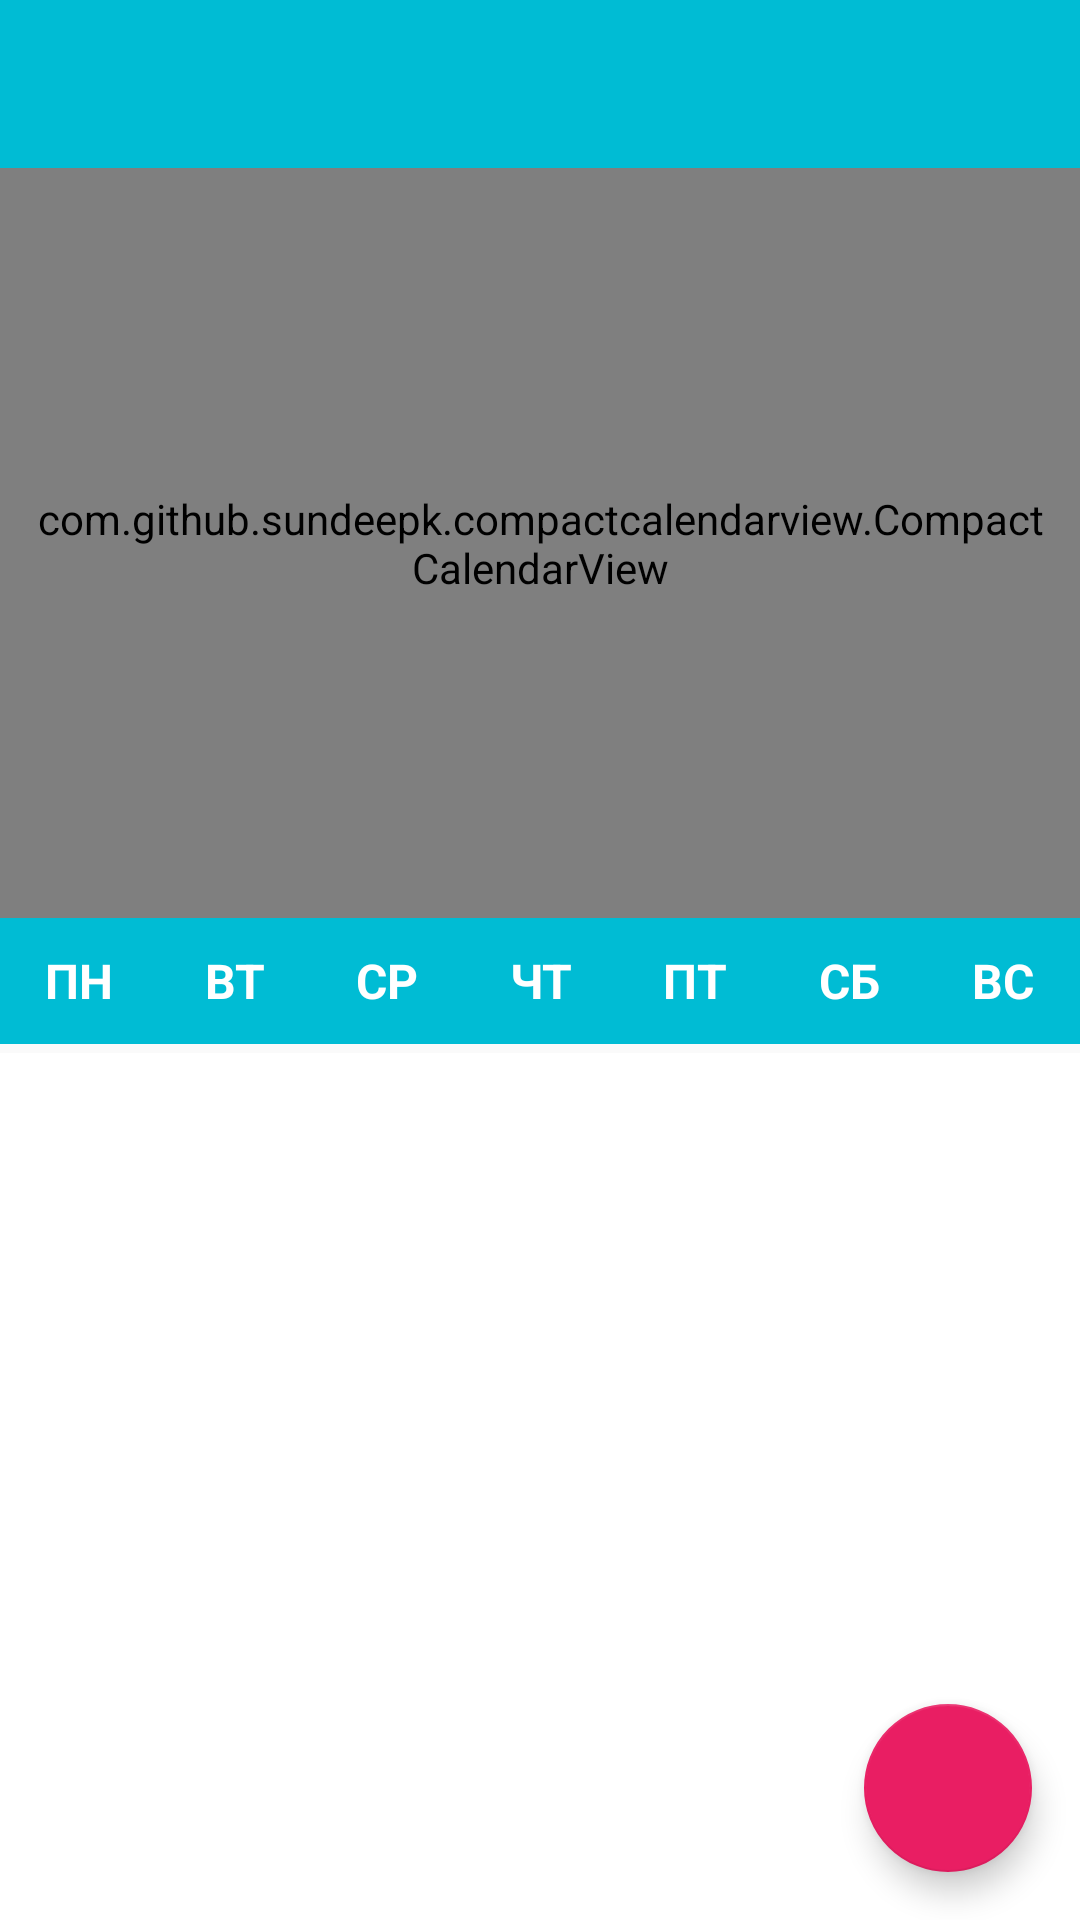

Write the Android layout XML for this screen, with the resource values it uses.
<!-- AndroidManifest.xml: application theme AppTheme -->
<!-- res/layout/activity_main.xml -->
<?xml version="1.0" encoding="utf-8"?>
<LinearLayout xmlns:android="http://schemas.android.com/apk/res/android"
    xmlns:app="http://schemas.android.com/apk/res-auto"
    android:layout_width="match_parent"
    android:layout_height="match_parent"
    android:id="@+id/mainest_container"

    android:orientation="vertical">
    <android.support.design.widget.AppBarLayout
        android:id="@+id/timetable_appbar"
        android:layout_width="match_parent"
        android:layout_height="wrap_content"
        android:background="@color/colorPrimary"
        android:theme="@style/AppTheme.AppBarOverlay"
        app:elevation="0dp">
        <android.support.v7.widget.Toolbar
            android:id="@+id/timetable_toolbar"
            android:layout_width="match_parent"
            android:layout_height="wrap_content"
            android:fitsSystemWindows="true"
            android:minHeight="?attr/actionBarSize"
            app:popupTheme="@style/AppTheme.PopupOverlay" />


        <com.github.sundeepk.compactcalendarview.CompactCalendarView
            xmlns:app="http://schemas.android.com/apk/res-auto"
            android:id="@+id/compactcalendar_view"
            android:layout_width="fill_parent"
            android:paddingRight="10dp"
            android:paddingLeft="10dp"
            android:layout_height="250dp"
            app:compactCalendarTargetHeight="250dp"
            app:compactCalendarTextSize="12sp"
            app:compactCalendarBackgroundColor="@color/colorCalendar"
            app:compactCalendarTextColor="#fff"
            app:compactCalendarCurrentSelectedDayBackgroundColor="#E57373"
            app:compactCalendarCurrentDayBackgroundColor="#B71C1C"
            app:compactCalendarMultiEventIndicatorColor="#fff" />
    </android.support.design.widget.AppBarLayout>


    <LinearLayout
        android:id="@+id/tab_week"
        android:layout_width="match_parent"
        android:layout_height="42dp"
        android:background="@color/colorPrimary"
        android:gravity="center"
        android:orientation="horizontal">

        <TextView
            android:id="@+id/tab_week_mon"
            style="@style/WeekTab"
            android:text="@string/week_mon" />


        <TextView
            android:id="@+id/tab_week_tue"
            style="@style/WeekTab"
            android:text="@string/week_tue" />

        <TextView
            android:id="@+id/tab_week_wed"
            style="@style/WeekTab"
            android:text="@string/week_wed" />

        <TextView
            android:id="@+id/tab_week_thu"
            style="@style/WeekTab"
            android:text="@string/week_thu" />

        <TextView
            android:id="@+id/tab_week_fri"
            style="@style/WeekTab"
            android:text="@string/week_fri" />

        <TextView
            android:id="@+id/tab_week_sat"
            style="@style/WeekTab"
            android:text="@string/week_sat" />

        <TextView
            android:id="@+id/tab_week_sun"
            style="@style/WeekTab"
            android:text="@string/week_sun" />
    </LinearLayout>
    <LinearLayout
        android:id="@+id/tab_indicator"
        android:layout_width="wrap_content"
        android:layout_height="3dp"

        android:gravity="center"
        android:orientation="vertical"
        >


    </LinearLayout>
<android.support.design.widget.CoordinatorLayout
    android:id="@+id/main_container"
    android:layout_width="match_parent"
    android:layout_height="match_parent">

    <android.support.v4.view.ViewPager
        android:id="@+id/container"
        android:layout_width="match_parent"
        android:layout_height="match_parent"
        android:layout_alignParentStart="true"
        android:layout_alignParentTop="true"
        android:background="@color/white" />
    <android.support.design.widget.FloatingActionButton
        android:id="@+id/fab"
        android:layout_width="wrap_content"
        android:layout_height="wrap_content"
        android:focusable="true"
        android:clickable="true"
        android:layout_gravity="end|bottom"
        android:layout_margin="16dp"
        app:backgroundTint="@color/colorTAB"
        app:srcCompat="@drawable/add_fab"
        />

</android.support.design.widget.CoordinatorLayout>




</LinearLayout>
<!-- resources referenced by this layout -->
<resources>
  <color name="colorCalendar">#00ACC1</color>
  <color name="colorPrimary">#00BCD4</color>
  <color name="colorTAB">#E91E63</color>
  <color name="white">#ffffff</color>
  <string name="week_fri">ПТ</string>
  <string name="week_mon">ПН</string>
  <string name="week_sat">СБ</string>
  <string name="week_sun">ВС</string>
  <string name="week_thu">ЧТ</string>
  <string name="week_tue">ВТ</string>
  <string name="week_wed">СР</string>
  <style name="AppTheme.AppBarOverlay" parent="ThemeOverlay.AppCompat.Dark.ActionBar" />
  <style name="AppTheme.PopupOverlay" parent="ThemeOverlay.AppCompat.Light" />
  <style name="WeekTab">
          <item name="android:layout_width">wrap_content</item>
          <item name="android:layout_height">42dp</item>
          <item name="android:layout_weight">1</item>
          <item name="android:gravity">center</item>
          <item name="android:textColor">@color/white</item>
          <item name="android:textSize">16sp</item>
          <item name="android:textStyle">bold</item>
      </style>
  <style name="AppTheme" parent="Theme.AppCompat.Light.DarkActionBar">
          
          <item name="colorPrimary">@color/colorPrimary</item>
          <item name="colorPrimaryDark">@color/colorPrimaryDark</item>
          <item name="colorAccent">@color/colorAccent</item>
          <item name="windowActionBar">false</item>
          <item name="windowNoTitle">true</item>
      </style>
  <color name="colorPrimaryDark">#00ACC1</color>
  <color name="colorAccent">#4DB6AC</color>
</resources>
